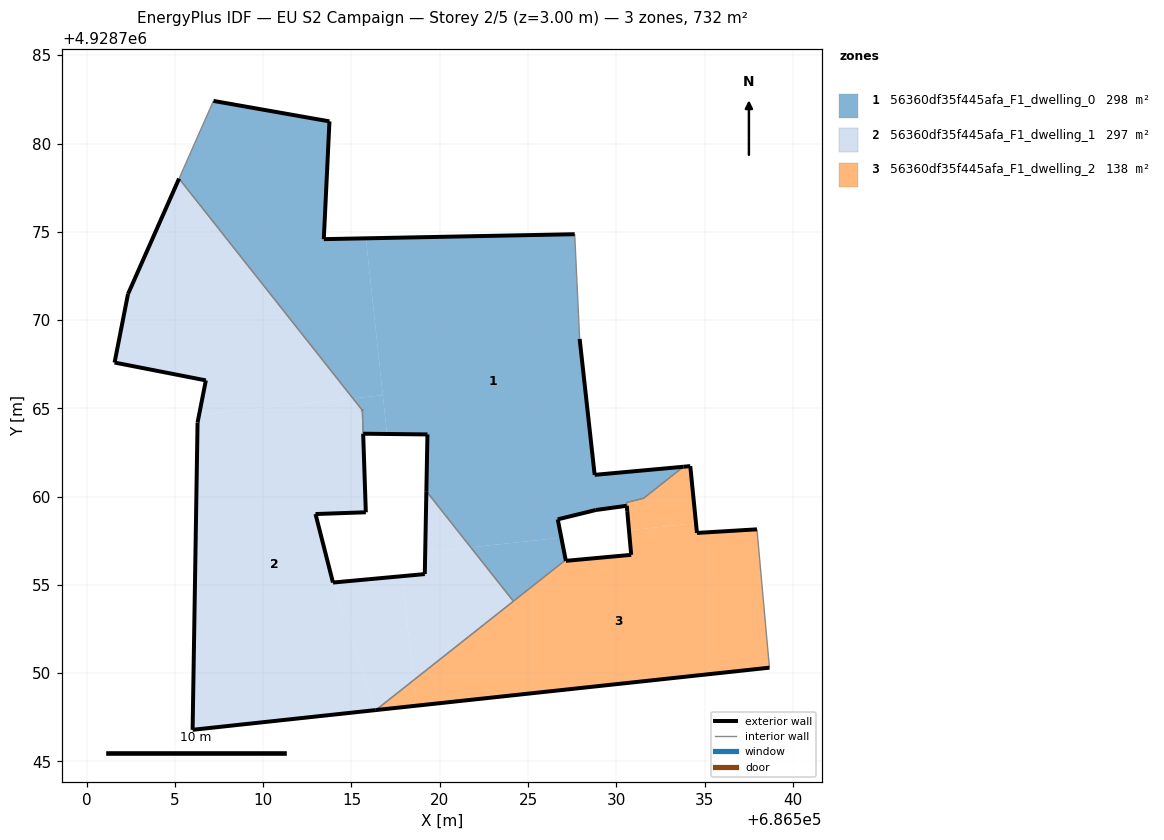
=== STOREY PLAN SPEC (per zone: floor XY polygon, exterior-wall plan segments, windows/doors) ===
zone 1: 56360df35f445afa_F1_dwelling_0  (298.0 m²)
  floor: (686516.78, 4928765.74) (686515.82, 4928774.63) (686513.43, 4928774.58) (686513.75, 4928781.25) (686507.18, 4928782.41) (686505.24, 4928778.01) (686515.09, 4928765.56)
  floor: (686517.01, 4928763.55) (686516.78, 4928765.74) (686515.09, 4928765.56) (686515.62, 4928764.89) (686515.66, 4928763.57)
  floor: (686531.54, 4928759.91) (686533.80, 4928761.69) (686528.77, 4928761.23) (686527.92, 4928768.93) (686527.64, 4928774.86) (686515.82, 4928774.63) (686517.01, 4928763.55) (686519.30, 4928763.52) (686519.24, 4928760.31) (686521.76, 4928757.13) (686526.89, 4928757.68) (686526.68, 4928758.71) (686528.84, 4928759.24) (686530.59, 4928759.48) (686530.58, 4928759.67)
  floor: (686527.13, 4928756.42) (686526.89, 4928757.68) (686521.76, 4928757.13) (686524.17, 4928754.08)
  exterior wall: (686530.59, 4928759.48) – (686530.59, 4928759.48)  [0.0 m]
  exterior wall: (686530.59, 4928759.48) – (686528.84, 4928759.24)  [1.8 m]
  exterior wall: (686528.84, 4928759.24) – (686526.68, 4928758.71)  [2.2 m]
  exterior wall: (686526.68, 4928758.71) – (686527.13, 4928756.42)  [2.3 m]
  exterior wall: (686519.24, 4928760.31) – (686519.30, 4928763.52)  [3.2 m]
  exterior wall: (686519.30, 4928763.52) – (686515.66, 4928763.57)  [3.6 m]
  exterior wall: (686507.18, 4928782.41) – (686513.75, 4928781.25)  [6.7 m]
  exterior wall: (686513.75, 4928781.25) – (686513.43, 4928774.58)  [6.7 m]
  exterior wall: (686513.43, 4928774.58) – (686527.64, 4928774.86)  [14.2 m]
  exterior wall: (686527.92, 4928768.93) – (686528.77, 4928761.23)  [7.7 m]
  exterior wall: (686528.77, 4928761.23) – (686533.80, 4928761.69)  [5.0 m]
  exterior wall: (686515.62, 4928764.89) – (686515.62, 4928764.89)  [0.0 m]
  interior walls: 9
zone 2: 56360df35f445afa_F1_dwelling_1  (296.9 m²)
  floor: (686515.09, 4928765.56) (686505.24, 4928778.01) (686502.34, 4928771.47) (686501.58, 4928767.59) (686506.75, 4928766.58) (686506.37, 4928764.62)
  floor: (686516.38, 4928747.91) (686513.95, 4928755.13) (686512.96, 4928759.01) (686515.81, 4928759.12) (686515.62, 4928764.89) (686515.09, 4928765.56) (686506.37, 4928764.62) (686506.28, 4928764.20) (686506.00, 4928746.79)
  floor: (686524.17, 4928754.08) (686521.76, 4928757.13) (686519.18, 4928756.85) (686519.15, 4928755.62) (686517.88, 4928755.50) (686518.51, 4928749.60)
  floor: (686521.76, 4928757.13) (686519.24, 4928760.31) (686519.18, 4928756.85)
  floor: (686518.51, 4928749.60) (686517.88, 4928755.50) (686513.95, 4928755.13) (686516.38, 4928747.91)
  exterior wall: (686506.28, 4928764.20) – (686506.75, 4928766.58)  [2.4 m]
  exterior wall: (686506.75, 4928766.58) – (686501.58, 4928767.59)  [5.3 m]
  exterior wall: (686501.58, 4928767.59) – (686502.34, 4928771.47)  [4.0 m]
  exterior wall: (686502.34, 4928771.47) – (686505.24, 4928778.01)  [7.1 m]
  exterior wall: (686515.62, 4928764.89) – (686515.62, 4928764.89)  [0.0 m]
  exterior wall: (686515.66, 4928763.56) – (686515.66, 4928763.57)  [0.0 m]
  exterior wall: (686515.66, 4928763.56) – (686515.81, 4928759.12)  [4.4 m]
  exterior wall: (686515.81, 4928759.12) – (686512.96, 4928759.01)  [2.9 m]
  exterior wall: (686512.96, 4928759.01) – (686513.95, 4928755.13)  [4.0 m]
  exterior wall: (686513.95, 4928755.13) – (686519.15, 4928755.62)  [5.2 m]
  exterior wall: (686519.15, 4928755.62) – (686519.24, 4928760.31)  [4.7 m]
  exterior wall: (686516.38, 4928747.91) – (686506.00, 4928746.79)  [10.4 m]
  exterior wall: (686506.00, 4928746.79) – (686506.28, 4928764.20)  [17.4 m]
  interior walls: 4
zone 3: 56360df35f445afa_F1_dwelling_2  (137.6 m²)
  floor: (686534.51, 4928758.50) (686534.19, 4928761.73) (686533.80, 4928761.69) (686531.54, 4928759.91) (686530.58, 4928759.67) (686530.59, 4928759.48) (686530.72, 4928758.09)
  floor: (686518.67, 4928748.16) (686518.51, 4928749.60) (686516.38, 4928747.91)
  floor: (686538.67, 4928750.31) (686537.97, 4928758.15) (686534.57, 4928757.95) (686534.51, 4928758.50) (686530.72, 4928758.09) (686530.84, 4928756.70) (686527.14, 4928756.37) (686527.13, 4928756.42) (686518.51, 4928749.60) (686518.67, 4928748.16)
  exterior wall: (686538.67, 4928750.31) – (686516.38, 4928747.91)  [22.4 m]
  exterior wall: (686527.13, 4928756.42) – (686527.14, 4928756.37)  [0.1 m]
  exterior wall: (686527.14, 4928756.37) – (686530.84, 4928756.70)  [3.7 m]
  exterior wall: (686530.84, 4928756.70) – (686530.62, 4928759.18)  [2.5 m]
  exterior wall: (686530.62, 4928759.18) – (686530.59, 4928759.48)  [0.3 m]
  exterior wall: (686533.80, 4928761.69) – (686534.19, 4928761.73)  [0.4 m]
  exterior wall: (686534.19, 4928761.73) – (686534.57, 4928757.95)  [3.8 m]
  exterior wall: (686534.57, 4928757.95) – (686537.97, 4928758.15)  [3.4 m]
  interior walls: 6

=== DERIVED (storey summary) ===
Building: EU S2 Campaign
Storey: 2 of 5  (floor level z = 3.00 m)
Storey gross floor area: 732.4 m²
Zones on this storey: 3
  - 56360df35f445afa_F1_dwelling_0: floor 298.0 m²; exterior wall 53.5 m (160.6 m²); WWR 0.0%
  - 56360df35f445afa_F1_dwelling_1: floor 296.9 m²; exterior wall 67.9 m (203.6 m²); WWR 0.0%
  - 56360df35f445afa_F1_dwelling_2: floor 137.6 m²; exterior wall 36.6 m (109.7 m²); WWR 0.0%
Zone adjacency (shared interzone walls):
  - 56360df35f445afa_F1_dwelling_0 ↔ 56360df35f445afa_F1_dwelling_1
  - 56360df35f445afa_F1_dwelling_0 ↔ 56360df35f445afa_F1_dwelling_2
  - 56360df35f445afa_F1_dwelling_1 ↔ 56360df35f445afa_F1_dwelling_2